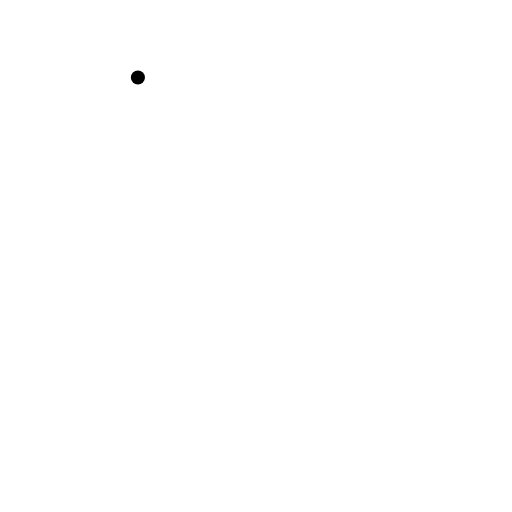
t = 0.00 s
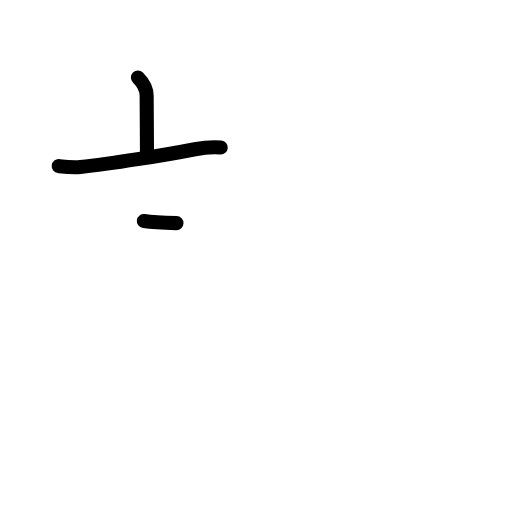
t = 2.20 s
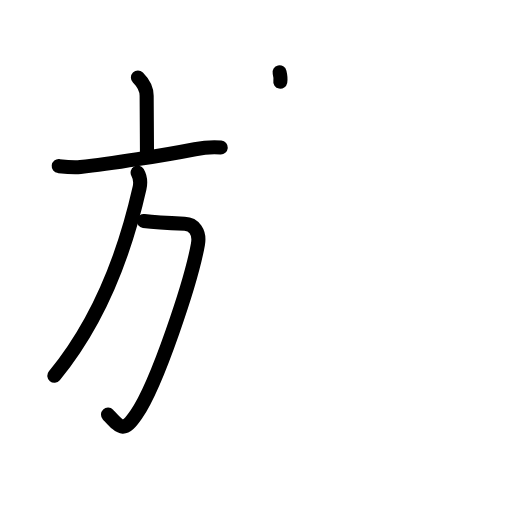
t = 4.40 s
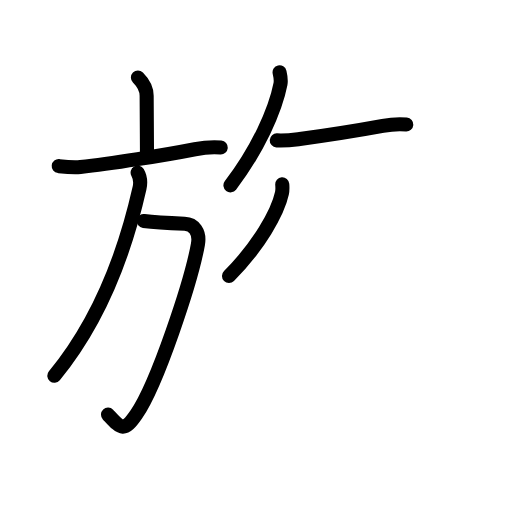
t = 6.60 s
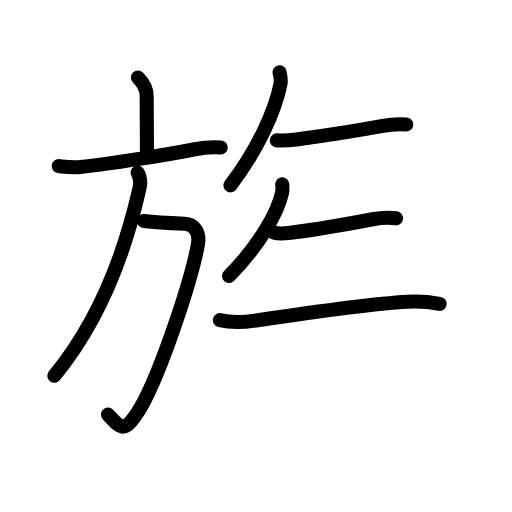
t = 8.80 s
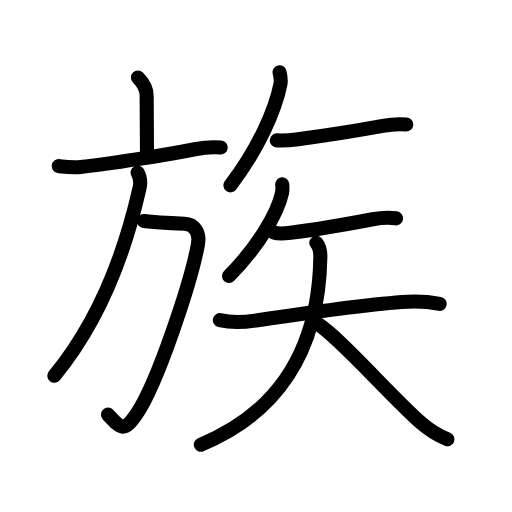
t = 11.00 s

The animated SVG that drew these frames (rendered in a browser with its animation timeline set to each time). Animation: 38 SMIL elements (animate=38); one cycle of 11.00 s.

<?xml version="1.0" encoding="UTF-8"?>
<!--
AniKanjiVG is licensed by CC-BY-SA Paul C. Sommerhoff (https://bitbucket.org/sommerhoff/anikanjivg).
AniKanjiVG uses KanjiVG which is licensed by CC-BY-SA Ulrich Apel (http://kanjivg.tagaini.net).
See also http://creativecommons.org/licenses/by-sa/3.0/
-->
<svg xmlns:kvg='http://kanjivg.tagaini.net' xmlns='http://www.w3.org/2000/svg' width='109' height='109' viewBox='0 0 109 109' style='fill:none;stroke:#000000;stroke-width:3;stroke-linecap:round;stroke-linejoin:round;' id="kvg:kanji_065cf"><g id="kvg:065cf" kvg:element="族"><g id="kvg:065cf-g1" kvg:element="方" kvg:position="left" kvg:radical="general"><g id="kvg:065cf-g2" kvg:element="亠" kvg:position="top"><path id="kvg:065cf-s1" kvg:type="㇑a" d="M29.36,16.5c1.13,1.13,1.86,2.38,1.86,3.91c0,6.09,0.07,7.96,0.07,12.15"><animate attributeName="d" begin="0.0s" dur="0.5s" from="M29.36,16.5C29.36,16.5,29.36,16.5,29.36,16.5" to="M29.36,16.5c1.13,1.13,1.86,2.38,1.86,3.91" />
<animate attributeName="d" begin="0.5s" dur="0.5s" from="M29.36,16.5c1.13,1.13,1.86,2.38,1.86,3.91c0,0,0,0,0,0,0" to="M29.36,16.5c1.13,1.13,1.86,2.38,1.86,3.91c0,6.09,0.07,7.96,0.07,12.15" />
</path>
<path id="kvg:065cf-s2" kvg:type="㇐" d="M12.5,35.36c1.59,0.18,3.03,0.35,4.62,0.19C23.39,34.9,35.25,33,41.5,31.77c1.73-0.34,3.62-0.52,5.5-0.37"><animate attributeName="d" begin="1.0s" dur="0.3333333333333333s" from="M12.5,35.36C12.5,35.36,12.5,35.36,12.5,35.36" to="M12.5,35.36c1.59,0.18,3.03,0.35,4.62,0.19" />
<animate attributeName="d" begin="1.3333333333333333s" dur="0.3333333333333333s" from="M12.5,35.36c1.59,0.18,3.03,0.35,4.62,0.19c0,0,0,0,0,0,0" to="M12.5,35.36c1.59,0.18,3.03,0.35,4.62,0.19C23.39,34.9,35.25,33,41.5,31.77" />
<animate attributeName="d" begin="1.6666666666666665s" dur="0.3333333333333333s" from="M12.5,35.36c1.59,0.18,3.03,0.35,4.62,0.19C23.39,34.9,35.25,33,41.5,31.77c0,0,0,0,0,0,0" to="M12.5,35.36c1.59,0.18,3.03,0.35,4.62,0.19C23.39,34.9,35.25,33,41.5,31.77c1.73-0.34,3.62-0.52,5.5-0.37" />
<animate attributeName="d" begin="0s" dur="1.0s" from="M-100,-100" to="M-100,-100" />
</path>
</g>
<g id="kvg:065cf-g3" kvg:position="bottom"><path id="kvg:065cf-s3" kvg:type="㇆a" d="M30.62,47.05c2.38,0.33,6.21,0.49,8.68,0.57c1.95,0.06,3.31,1.74,2.84,4.36C40.75,59.75,33.5,81.75,29,88.25c-2.66,3.84-3.18,3.03-6.01,0.01"><animate attributeName="d" begin="2.0s" dur="0.25s" from="M30.62,47.05C30.62,47.05,30.62,47.05,30.62,47.05" to="M30.62,47.05c2.38,0.33,6.21,0.49,8.68,0.57" />
<animate attributeName="d" begin="2.25s" dur="0.25s" from="M30.62,47.05c2.38,0.33,6.21,0.49,8.68,0.57c0,0,0,0,0,0,0" to="M30.62,47.05c2.38,0.33,6.21,0.49,8.68,0.57c1.95,0.06,3.31,1.74,2.84,4.36" />
<animate attributeName="d" begin="2.5s" dur="0.25s" from="M30.62,47.05c2.38,0.33,6.21,0.49,8.68,0.57c1.95,0.06,3.31,1.74,2.84,4.36c0,0,0,0,0,0,0" to="M30.62,47.05c2.38,0.33,6.21,0.49,8.68,0.57c1.95,0.06,3.31,1.74,2.84,4.36C40.75,59.75,33.5,81.75,29,88.25" />
<animate attributeName="d" begin="2.75s" dur="0.25s" from="M30.62,47.05c2.38,0.33,6.21,0.49,8.68,0.57c1.95,0.06,3.31,1.74,2.84,4.36C40.75,59.75,33.5,81.75,29,88.25c0,0,0,0,0,0,0" to="M30.62,47.05c2.38,0.33,6.21,0.49,8.68,0.57c1.95,0.06,3.31,1.74,2.84,4.36C40.75,59.75,33.5,81.75,29,88.25c-2.66,3.84-3.18,3.03-6.01,0.01" />
<animate attributeName="d" begin="0s" dur="2.0s" from="M-100,-100" to="M-100,-100" />
</path>
<path id="kvg:065cf-s4" kvg:type="㇒" d="M29.3,36.75c0.58,1,0.67,2.16,0.39,3.37c-2.94,13-7.94,27.5-18.12,39.88"><animate attributeName="d" begin="3.0s" dur="0.5s" from="M29.3,36.75C29.3,36.75,29.3,36.75,29.3,36.75" to="M29.3,36.75c0.58,1,0.67,2.16,0.39,3.37" />
<animate attributeName="d" begin="3.5s" dur="0.5s" from="M29.3,36.75c0.58,1,0.67,2.16,0.39,3.37c0,0,0,0,0,0,0" to="M29.3,36.75c0.58,1,0.67,2.16,0.39,3.37c-2.94,13-7.94,27.5-18.12,39.88" />
<animate attributeName="d" begin="0s" dur="3.0s" from="M-100,-100" to="M-100,-100" />
</path>
</g>
</g>
<g id="kvg:065cf-g4" kvg:position="right"><path id="kvg:065cf-s5" kvg:type="㇒" d="M59.52,15.39c0.23,0.98,0.34,1.7,0.19,2.5c-1.09,5.6-4.84,13.98-10.65,21.57"><animate attributeName="d" begin="4.0s" dur="0.5s" from="M59.52,15.39C59.52,15.39,59.52,15.39,59.52,15.39" to="M59.52,15.39c0.23,0.98,0.34,1.7,0.19,2.5" />
<animate attributeName="d" begin="4.5s" dur="0.5s" from="M59.52,15.39c0.23,0.98,0.34,1.7,0.19,2.5c0,0,0,0,0,0,0" to="M59.52,15.39c0.23,0.98,0.34,1.7,0.19,2.5c-1.09,5.6-4.84,13.98-10.65,21.57" />
<animate attributeName="d" begin="0s" dur="4.0s" from="M-100,-100" to="M-100,-100" />
</path>
<path id="kvg:065cf-s6" kvg:type="㇐" d="M58.92,29.89c2.08,0.11,3.64-0.14,4.91-0.31c4.29-0.58,12.42-1.83,17.66-2.79c2.1-0.39,3.51-0.41,5.01-0.29"><animate attributeName="d" begin="5.0s" dur="0.3333333333333333s" from="M58.92,29.89C58.92,29.89,58.92,29.89,58.92,29.89" to="M58.92,29.89c2.08,0.11,3.64-0.14,4.91-0.31" />
<animate attributeName="d" begin="5.333333333333333s" dur="0.3333333333333333s" from="M58.92,29.89c2.08,0.11,3.64-0.14,4.91-0.31c0,0,0,0,0,0,0" to="M58.92,29.89c2.08,0.11,3.64-0.14,4.91-0.31c4.29-0.58,12.42-1.83,17.66-2.79" />
<animate attributeName="d" begin="5.666666666666667s" dur="0.3333333333333333s" from="M58.92,29.89c2.08,0.11,3.64-0.14,4.91-0.31c4.29-0.58,12.42-1.83,17.66-2.79c0,0,0,0,0,0,0" to="M58.92,29.89c2.08,0.11,3.64-0.14,4.91-0.31c4.29-0.58,12.42-1.83,17.66-2.79c2.1-0.39,3.51-0.41,5.01-0.29" />
<animate attributeName="d" begin="0s" dur="5.0s" from="M-100,-100" to="M-100,-100" />
</path>
<g id="kvg:065cf-g5" kvg:element="矢"><path id="kvg:065cf-s7" kvg:type="㇒" d="M60.09,39.25c0.04,0.48,0.08,1.23-0.07,1.91c-0.87,4.02-4.89,11.22-11.27,17.59"><animate attributeName="d" begin="6.0s" dur="0.5s" from="M60.09,39.25C60.09,39.25,60.09,39.25,60.09,39.25" to="M60.09,39.25c0.04,0.48,0.08,1.23-0.07,1.91" />
<animate attributeName="d" begin="6.5s" dur="0.5s" from="M60.09,39.25c0.04,0.48,0.08,1.23-0.07,1.91c0,0,0,0,0,0,0" to="M60.09,39.25c0.04,0.48,0.08,1.23-0.07,1.91c-0.87,4.02-4.89,11.22-11.27,17.59" />
<animate attributeName="d" begin="0s" dur="6.0s" from="M-100,-100" to="M-100,-100" />
</path>
<g id="kvg:065cf-g6" kvg:element="天"><path id="kvg:065cf-s8" kvg:type="㇐" d="M58.32,49.51c0.92,0.3,2.62,0.16,3.53,0.05c5.52-0.69,11.9-1.81,17.48-2.88c1.5-0.29,3.54-0.43,4.99-0.2"><animate attributeName="d" begin="7.0s" dur="0.3333333333333333s" from="M58.32,49.51C58.32,49.51,58.32,49.51,58.32,49.51" to="M58.32,49.51c0.92,0.3,2.62,0.16,3.53,0.05" />
<animate attributeName="d" begin="7.333333333333333s" dur="0.3333333333333333s" from="M58.32,49.51c0.92,0.3,2.62,0.16,3.53,0.05c0,0,0,0,0,0,0" to="M58.32,49.51c0.92,0.3,2.62,0.16,3.53,0.05c5.52-0.69,11.9-1.81,17.48-2.88" />
<animate attributeName="d" begin="7.666666666666667s" dur="0.3333333333333333s" from="M58.32,49.51c0.92,0.3,2.62,0.16,3.53,0.05c5.52-0.69,11.9-1.81,17.48-2.88c0,0,0,0,0,0,0" to="M58.32,49.51c0.92,0.3,2.62,0.16,3.53,0.05c5.52-0.69,11.9-1.81,17.48-2.88c1.5-0.29,3.54-0.43,4.99-0.2" />
<animate attributeName="d" begin="0s" dur="7.0s" from="M-100,-100" to="M-100,-100" />
</path>
<g id="kvg:065cf-g7" kvg:element="大"><path id="kvg:065cf-s9" kvg:type="㇐" d="M46.8,68.16c2.45,0.59,5.16,0.45,7.48,0.1c10.09-1.51,23.34-3.51,32.46-4.03c2.32-0.13,4.56,0.01,6.85,0.45"><animate attributeName="d" begin="8.0s" dur="0.3333333333333333s" from="M46.8,68.16C46.8,68.16,46.8,68.16,46.8,68.16" to="M46.8,68.16c2.45,0.59,5.16,0.45,7.48,0.1" />
<animate attributeName="d" begin="8.333333333333334s" dur="0.3333333333333333s" from="M46.8,68.16c2.45,0.59,5.16,0.45,7.48,0.1c0,0,0,0,0,0,0" to="M46.8,68.16c2.45,0.59,5.16,0.45,7.48,0.1c10.09-1.51,23.34-3.51,32.46-4.03" />
<animate attributeName="d" begin="8.666666666666666s" dur="0.3333333333333333s" from="M46.8,68.16c2.45,0.59,5.16,0.45,7.48,0.1c10.09-1.51,23.34-3.51,32.46-4.03c0,0,0,0,0,0,0" to="M46.8,68.16c2.45,0.59,5.16,0.45,7.48,0.1c10.09-1.51,23.34-3.51,32.46-4.03c2.32-0.13,4.56,0.01,6.85,0.45" />
<animate attributeName="d" begin="0s" dur="8.0s" from="M-100,-100" to="M-100,-100" />
</path>
<path id="kvg:065cf-s10" kvg:type="㇒" d="M67.34,51.7c0.66,0.8,0.88,1.77,0.86,3.04c-0.32,20.63-9.82,33.51-25.45,39.93"><animate attributeName="d" begin="9.0s" dur="0.5s" from="M67.34,51.7C67.34,51.7,67.34,51.7,67.34,51.7" to="M67.34,51.7c0.66,0.8,0.88,1.77,0.86,3.04" />
<animate attributeName="d" begin="9.5s" dur="0.5s" from="M67.34,51.7c0.66,0.8,0.88,1.77,0.86,3.04c0,0,0,0,0,0,0" to="M67.34,51.7c0.66,0.8,0.88,1.77,0.86,3.04c-0.32,20.63-9.82,33.51-25.45,39.93" />
<animate attributeName="d" begin="0s" dur="9.0s" from="M-100,-100" to="M-100,-100" />
</path>
<path id="kvg:065cf-s11" kvg:type="㇏" d="M67.62,68.93c4.82,3.08,15.34,15.17,21.81,20.91c1.64,1.46,3.58,2.78,5.83,3.68"><animate attributeName="d" begin="10.0s" dur="0.5s" from="M67.62,68.93C67.62,68.93,67.62,68.93,67.62,68.93" to="M67.62,68.93c4.82,3.08,15.34,15.17,21.81,20.91" />
<animate attributeName="d" begin="10.5s" dur="0.5s" from="M67.62,68.93c4.82,3.08,15.34,15.17,21.81,20.91c0,0,0,0,0,0,0" to="M67.62,68.93c4.82,3.08,15.34,15.17,21.81,20.91c1.64,1.46,3.58,2.78,5.83,3.68" />
<animate attributeName="d" begin="0s" dur="10.0s" from="M-100,-100" to="M-100,-100" />
</path>
</g>
</g>
</g>
</g>
</g>
</svg>
